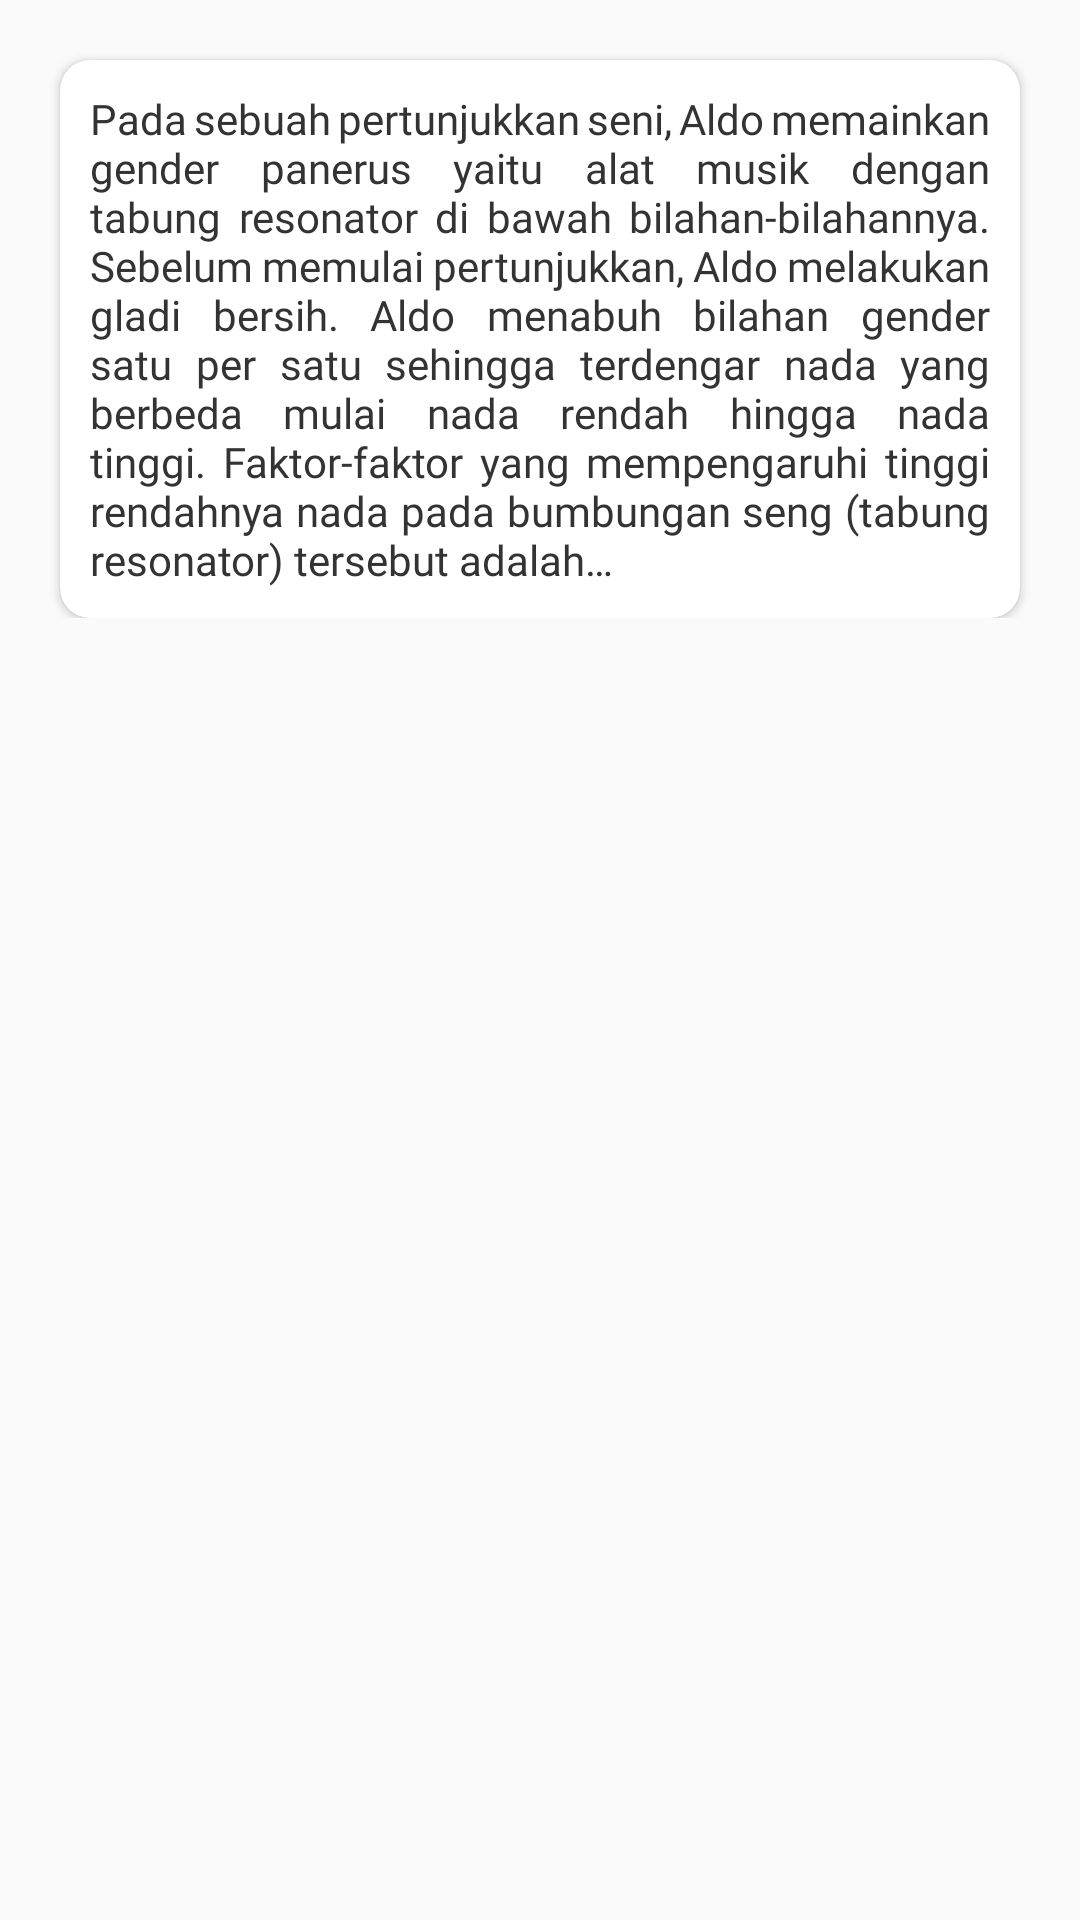

Layout XML and referenced resources for this Android screen:
<!-- AndroidManifest.xml: application theme AppTheme -->
<!-- res/layout/pm_1.xml -->
<?xml version="1.0" encoding="utf-8"?>
<ScrollView xmlns:android="http://schemas.android.com/apk/res/android"
    xmlns:app="http://schemas.android.com/apk/res-auto"
    android:layout_width="match_parent"
    android:layout_height="match_parent">
    <androidx.constraintlayout.widget.ConstraintLayout
        android:layout_width="match_parent"

        android:layout_height="wrap_content">

        <androidx.cardview.widget.CardView
            app:layout_constraintTop_toTopOf="parent"
            android:layout_width="match_parent"
            android:layout_height="wrap_content"
            app:cardCornerRadius="10dp"
            android:background="@color/backgroundWhite"
            app:cardBackgroundColor="@color/backgroundWhite"
            android:layout_marginStart="20dp"
            android:layout_marginEnd="20dp"
            android:layout_marginBottom="20dp"
            android:layout_marginTop="20dp"
            >
            <LinearLayout
                android:padding="10dp"
                android:layout_width="match_parent"
                android:layout_height="wrap_content"
                android:orientation="vertical">

                <TextView
                    android:layout_width="match_parent"
                    android:layout_height="wrap_content"
                    android:textSize="14sp"
                    android:justificationMode="inter_word"
                    android:fontFamily="@font/raleway_reguler"
                    android:textColor="@color/textColorBlack"
                    android:text="@string/soal_pm_1"/>

                <LinearLayout
                    android:visibility="gone"
                    android:id="@+id/pembahasan_pm_1"
                    android:layout_width="match_parent"
                    android:layout_height="wrap_content"
                    android:orientation="vertical"
                    android:layout_marginTop="10dp">
                    <TextView
                        android:layout_width="wrap_content"
                        android:layout_height="wrap_content"
                        android:text="@string/pembahasan"
                        android:textSize="16sp"
                        android:fontFamily="@font/raleway_bold"
                        android:textColor="@color/textColorBlack"/>
                    <TextView
                        android:layout_width="match_parent"
                        android:layout_height="wrap_content"
                        android:textSize="14sp"
                        android:justificationMode="inter_word"
                        android:fontFamily="@font/raleway_reguler"
                        android:textColor="@color/textColorBlack"
                        android:text="@string/pembahasan_pm_1"/>

                </LinearLayout>

            </LinearLayout>
        </androidx.cardview.widget.CardView>

    </androidx.constraintlayout.widget.ConstraintLayout>
</ScrollView>
<!-- resources referenced by this layout -->
<resources>
  <color name="backgroundWhite">#ffffff</color>
  <color name="textColorBlack">#333</color>
  <string name="pembahasan">Pembahasan</string>
  <string name="pembahasan_pm_1">
          Tinggi rendah nada pada pipa organa (tabung seng) dipengaruhi oleh panjang tabung dan cepat rambat bunyi di udara.
      </string>
  <string name="soal_pm_1">
          Pada sebuah pertunjukkan seni, Aldo memainkan gender panerus yaitu alat musik dengan tabung resonator di bawah bilahan-bilahannya. Sebelum memulai pertunjukkan, Aldo melakukan gladi bersih. Aldo menabuh bilahan gender satu per satu sehingga terdengar nada yang berbeda mulai nada rendah hingga nada tinggi. Faktor-faktor yang mempengaruhi tinggi rendahnya nada pada bumbungan seng  (tabung resonator) tersebut adalah…
      </string>
  <style name="AppTheme" parent="Theme.AppCompat.Light.DarkActionBar">
          
          <item name="colorPrimary">@color/frenchPuce</item>
          <item name="colorPrimaryDark">@color/chocolate</item>
          <item name="colorAccent">@color/rufous</item>
          <item name="windowNoTitle">true</item>
          <item name="windowActionBar">false</item>
      </style>
  <color name="frenchPuce">#621708</color>
  <color name="chocolate">#220901</color>
  <color name="rufous">#941B0C</color>
</resources>
